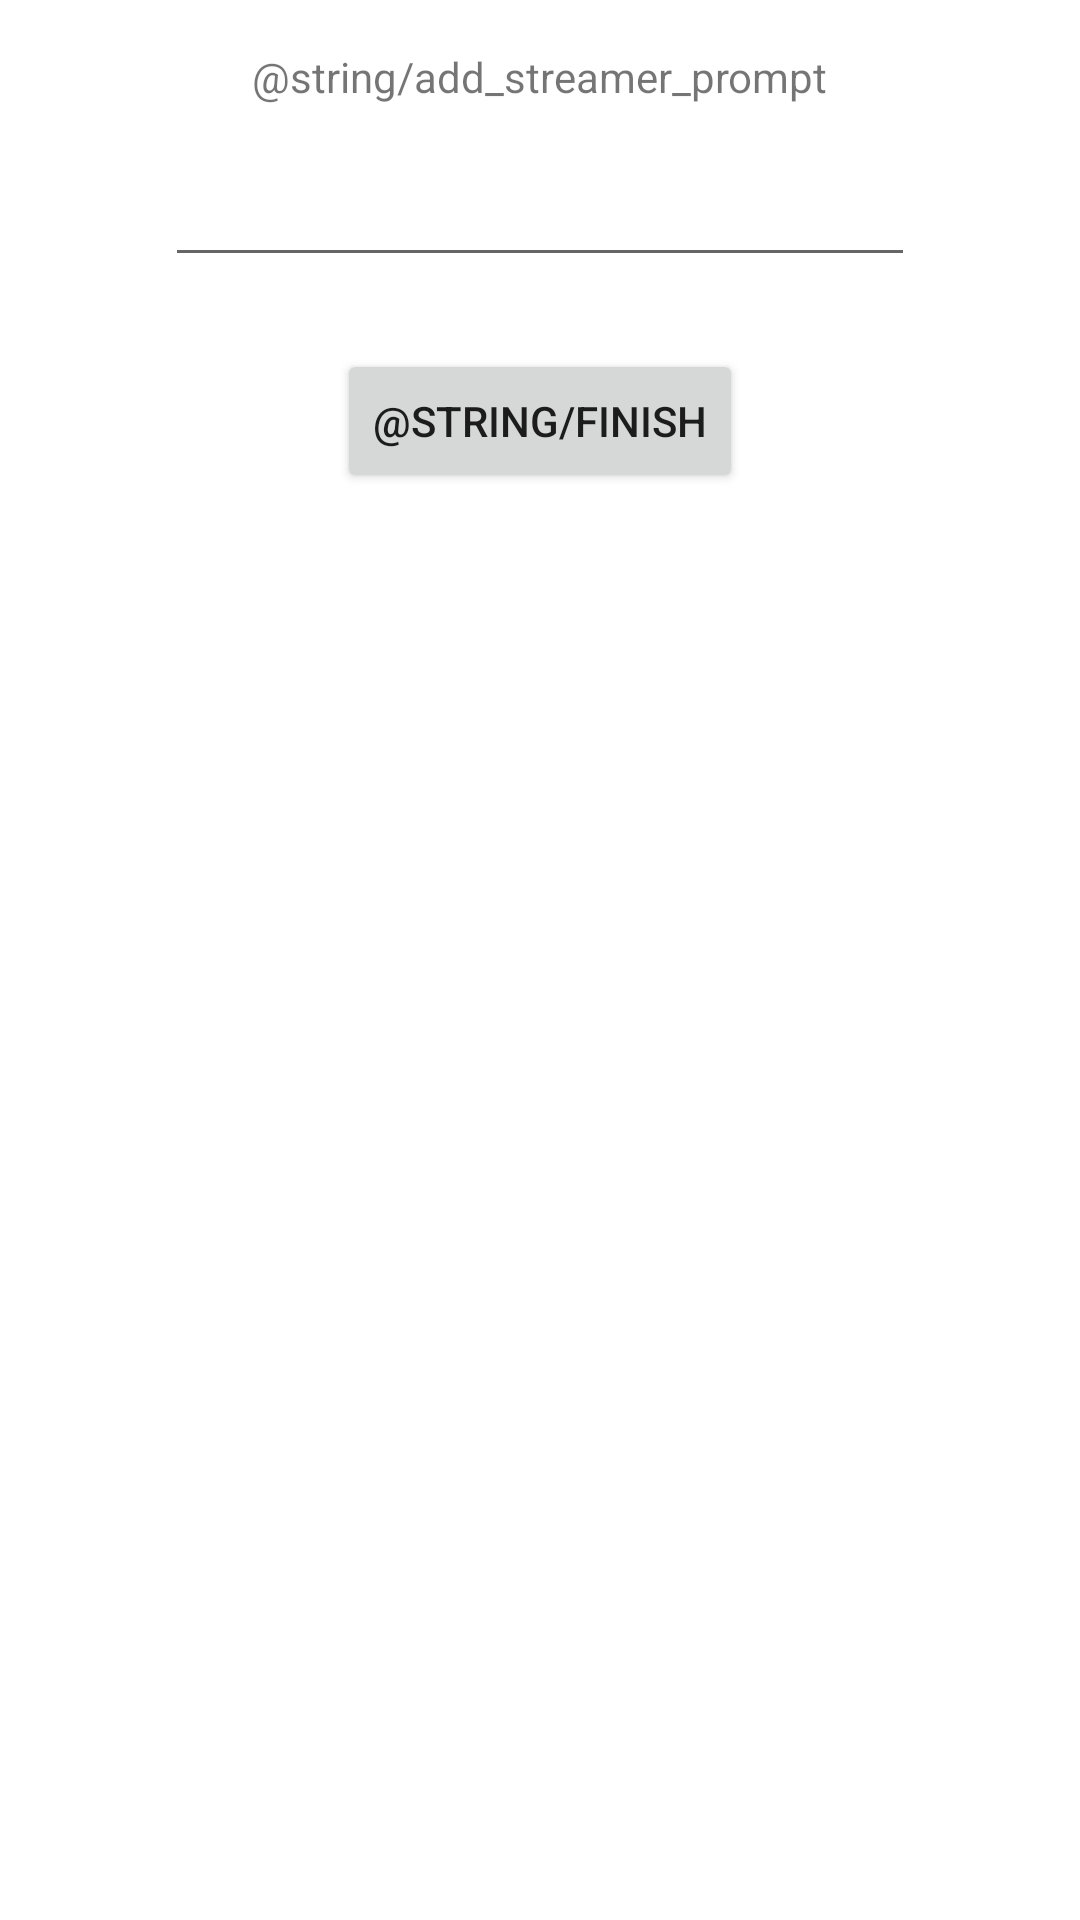

The Android layout XML behind this screen, and the referenced resources:
<!-- AndroidManifest.xml: application theme Theme.StreamDex -->
<!-- res/layout/fragment_add_streamer.xml -->
<?xml version="1.0" encoding="utf-8"?>
<androidx.constraintlayout.widget.ConstraintLayout xmlns:android="http://schemas.android.com/apk/res/android"
    xmlns:app="http://schemas.android.com/apk/res-auto"
    xmlns:tools="http://schemas.android.com/tools"
    android:id="@+id/add_streamer_layout"
    android:layout_width="match_parent"
    android:layout_height="match_parent"
    tools:context=".ui.streamers.AddStreamerFragment">

    <TextView
        android:layout_width="wrap_content"
        android:layout_height="wrap_content"
        android:layout_marginTop="16dp"
        android:text="@string/add_streamer_prompt"
        android:id="@+id/text_prompt"
        app:layout_constraintEnd_toEndOf="parent"
        app:layout_constraintHorizontal_bias="0.5"
        app:layout_constraintStart_toStartOf="parent"
        app:layout_constraintTop_toTopOf="parent" />

    <EditText
        android:id="@+id/editText"
        android:layout_width="250dp"
        android:layout_height="wrap_content"
        android:minHeight="24dp"
        android:layout_marginTop="16dp"
        app:layout_constraintEnd_toEndOf="parent"
        app:layout_constraintHorizontal_bias="0.5"
        app:layout_constraintStart_toStartOf="parent"
        app:layout_constraintTop_toBottomOf="@+id/text_prompt" />

    <Button
        android:id="@+id/add_button"
        android:layout_width="wrap_content"
        android:layout_height="wrap_content"
        android:text="@string/finish"
        android:layout_marginTop="24dp"
        app:layout_constraintTop_toBottomOf="@+id/editText"
        app:layout_constraintEnd_toEndOf="parent"
        app:layout_constraintHorizontal_bias="0.5"
        app:layout_constraintStart_toStartOf="parent"/>

</androidx.constraintlayout.widget.ConstraintLayout>
<!-- resources referenced by this layout -->
<resources>
  <style name="Theme.StreamDex" parent="Theme.MaterialComponents.DayNight.DarkActionBar">
          
          <item name="colorPrimary">@color/purple_500</item>
          <item name="colorPrimaryVariant">@color/purple_700</item>
          <item name="colorOnPrimary">@color/white</item>
          
          <item name="colorSecondary">@color/purple_500</item>
          <item name="colorSecondaryVariant">@color/purple_700</item>
          <item name="colorOnSecondary">@color/white</item>
          
          <item name="android:statusBarColor" tools:targetApi="l">?attr/colorPrimaryVariant</item>
          
      </style>
  <color name="purple_500">#FF6200EE</color>
  <color name="purple_700">#FF3700B3</color>
  <color name="white">#FFFFFFFF</color>
</resources>
